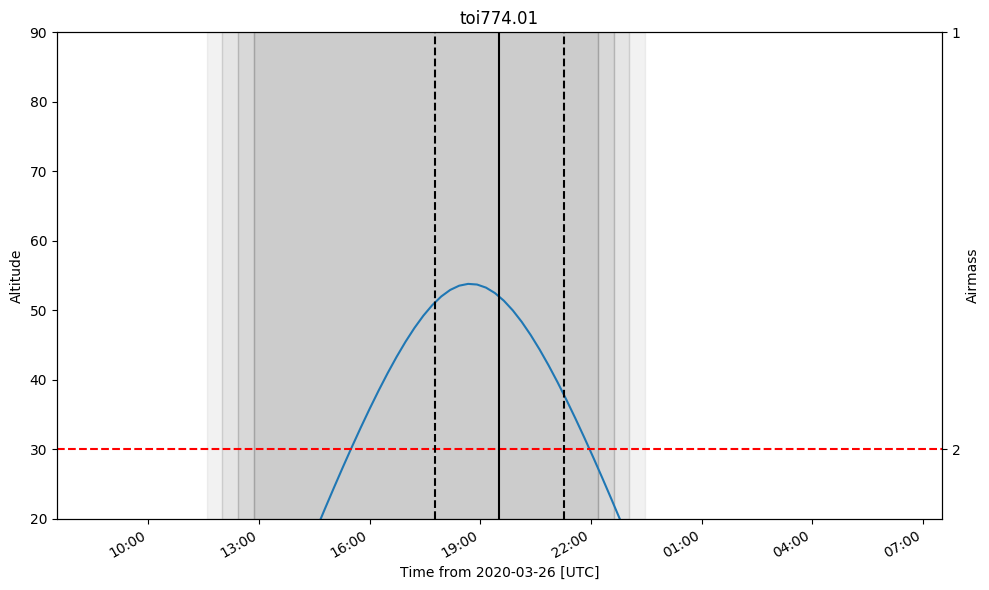

Data behind this chart, as committed beside it:
ingress, midtransit, egress
2020-03-26 17:47:42.158, 2020-03-26 19:32:06.922, 2020-03-26 21:16:31.685
